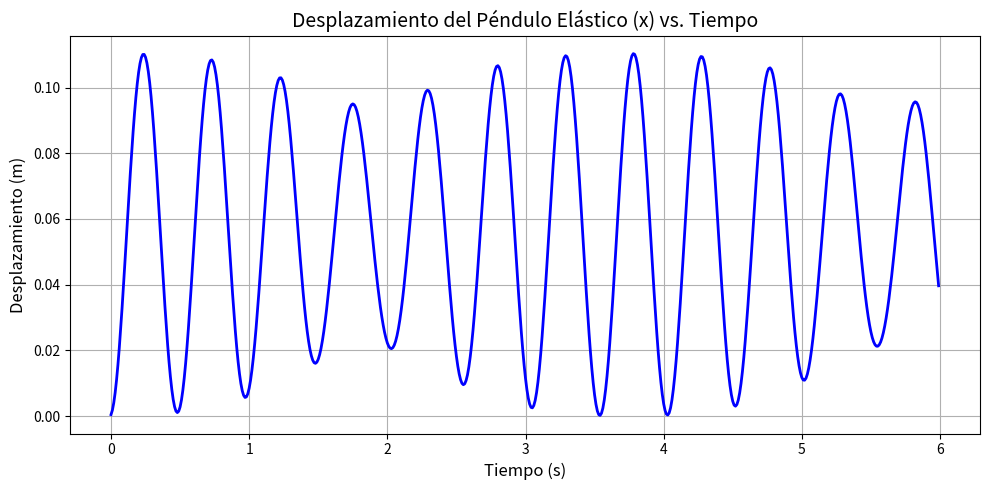
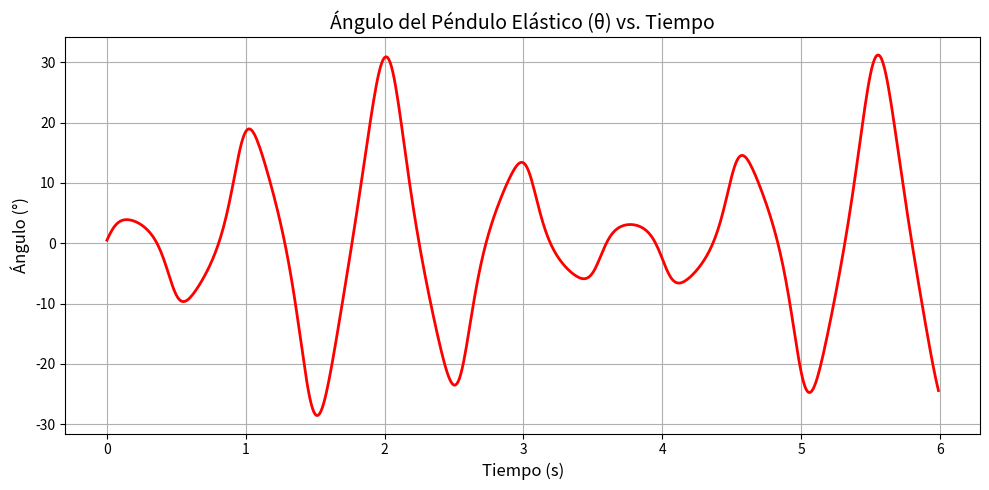

Python code for these plots, in order:
import numpy as np 
from numpy.linalg import inv
from matplotlib import pyplot as plt
from math import cos, sin, tan, pi

def G(y,t): 
    x_d, θ_d, x, θ = y[0], y[1], y[2], y[3]

    x_dd = (l0+x) * θ_d**2 - k/m*x + g*cos(θ)
    θ_dd = -2.0/(l0+x) * x_d * θ_d - g/(l0+x) * sin(θ)    

    return np.array([x_dd, θ_dd, x_d, θ_d])

def RK4_step(y, t, dt):
    k1 = G(y,t)
    k2 = G(y+0.5*k1*dt, t+0.5*dt)
    k3 = G(y+0.5*k2*dt, t+0.5*dt)
    k4 = G(y+k3*dt, t+dt)

    return dt * (k1 + 2*k2 + 2*k3 + k4) / 6

# Variables
m = 0.060    # Masa
l0 = 0.1      # Longitud inicial
g = 9      # Aceleración gravitacional
k = 9.8       # Constante del resorte

delta_t = 0.01
time = np.arange(0.0, 6, delta_t)

# Estado inicial
y = np.array([0, np.deg2rad(51.3), 0.0 , 0])   # [velocidad, desplazamiento]

Y1 = []  # Para desplazamiento
Y2 = []  # Para ángulo

# Solución por pasos de tiempo
for t in time:
    y = y + RK4_step(y, t, delta_t) 
    Y1.append(y[2])  # Desplazamiento
    Y2.append(y[3])  # Ángulo

# Gráfica para desplazamiento x
plt.figure(figsize=(10, 5))
plt.plot(time, Y1, color='blue', linewidth=2)
plt.title('Desplazamiento del Péndulo Elástico (x) vs. Tiempo', fontsize=14)
plt.xlabel('Tiempo (s)', fontsize=12)
plt.ylabel('Desplazamiento (m)', fontsize=12)
plt.grid(True)
plt.xticks(fontsize=10)
plt.yticks(fontsize=10)
plt.tight_layout()
plt.savefig('desplazamiento.png', dpi=300)  # Guarda la figura
plt.show()

# Gráfica para ángulo θ
plt.figure(figsize=(10, 5))
plt.plot(time, np.rad2deg(Y2), color='red', linewidth=2)  # Convertir a grados
plt.title('Ángulo del Péndulo Elástico (θ) vs. Tiempo', fontsize=14)
plt.xlabel('Tiempo (s)', fontsize=12)
plt.ylabel('Ángulo (°)', fontsize=12)
plt.grid(True)
plt.xticks(fontsize=10)
plt.yticks(fontsize=10)
plt.tight_layout()
plt.savefig('angulo.png', dpi=300)  # Guarda la figura
plt.show()
